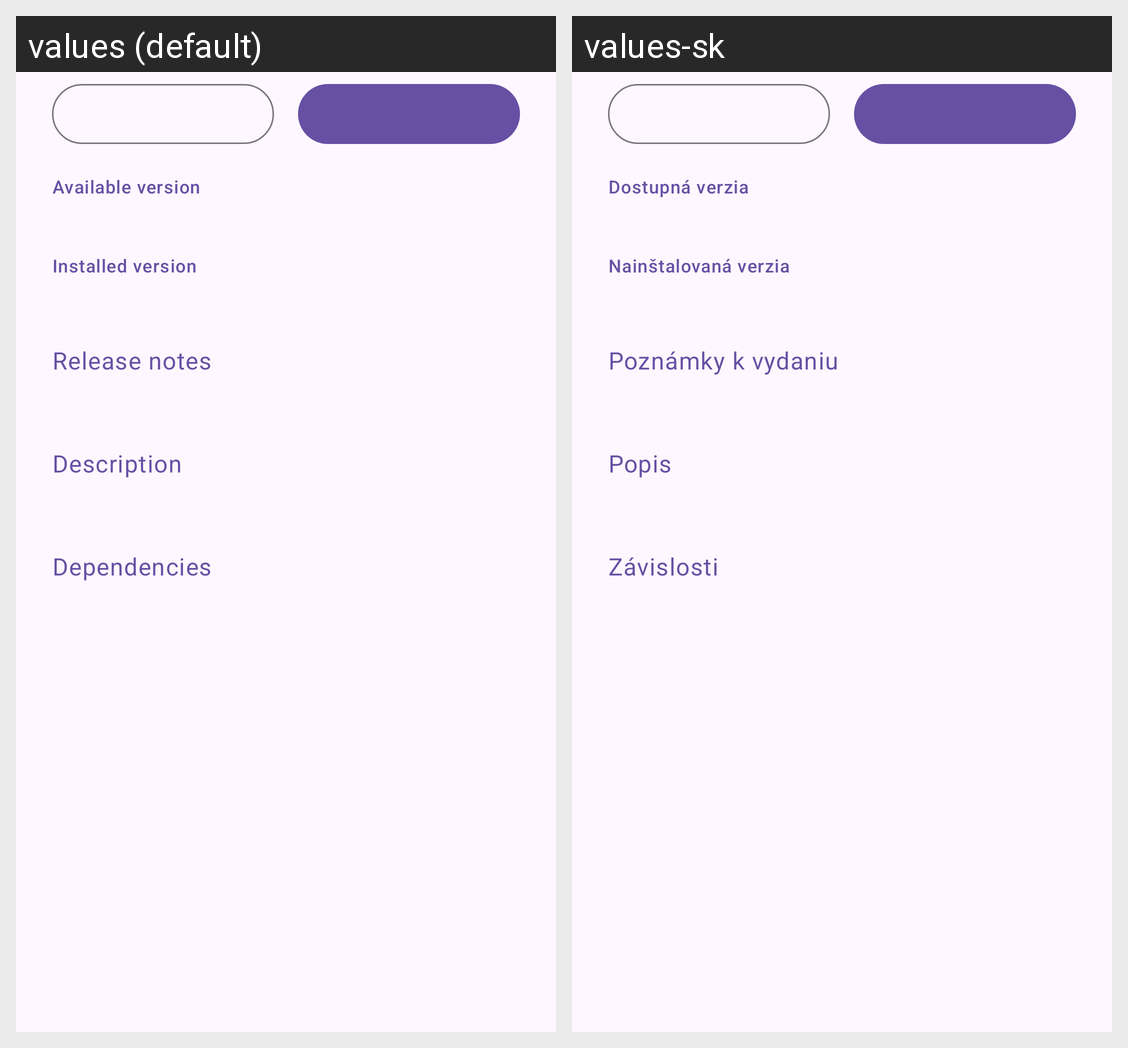

Translations of the strings shown on this Android screen, per locale in the grid:
Android screen res/layout/details_screen.xml rendered under 2 locales, left to right: values (default), values-sk. Device: Nexus 5 (rendered at 1080×1920; each locale shown at half size, 540×960, under a caption strip naming it); theme Theme.Apps.DayNight.
Strings drawn on this screen, with the default value and each locale's value (text and hints the layout hard-codes, and strings that could not be matched under every locale, appear in the picture but are not listed):

pkg_available_version
  values: Available version
  values-sk: Dostupná verzia

pkg_installed_version
  values: Installed version
  values-sk: Nainštalovaná verzia

pkg_release_notes
  values: Release notes
  values-sk: Poznámky k vydaniu

pkg_description
  values: Description
  values-sk: Popis

pkg_dependencies
  values: Dependencies
  values-sk: Závislosti
